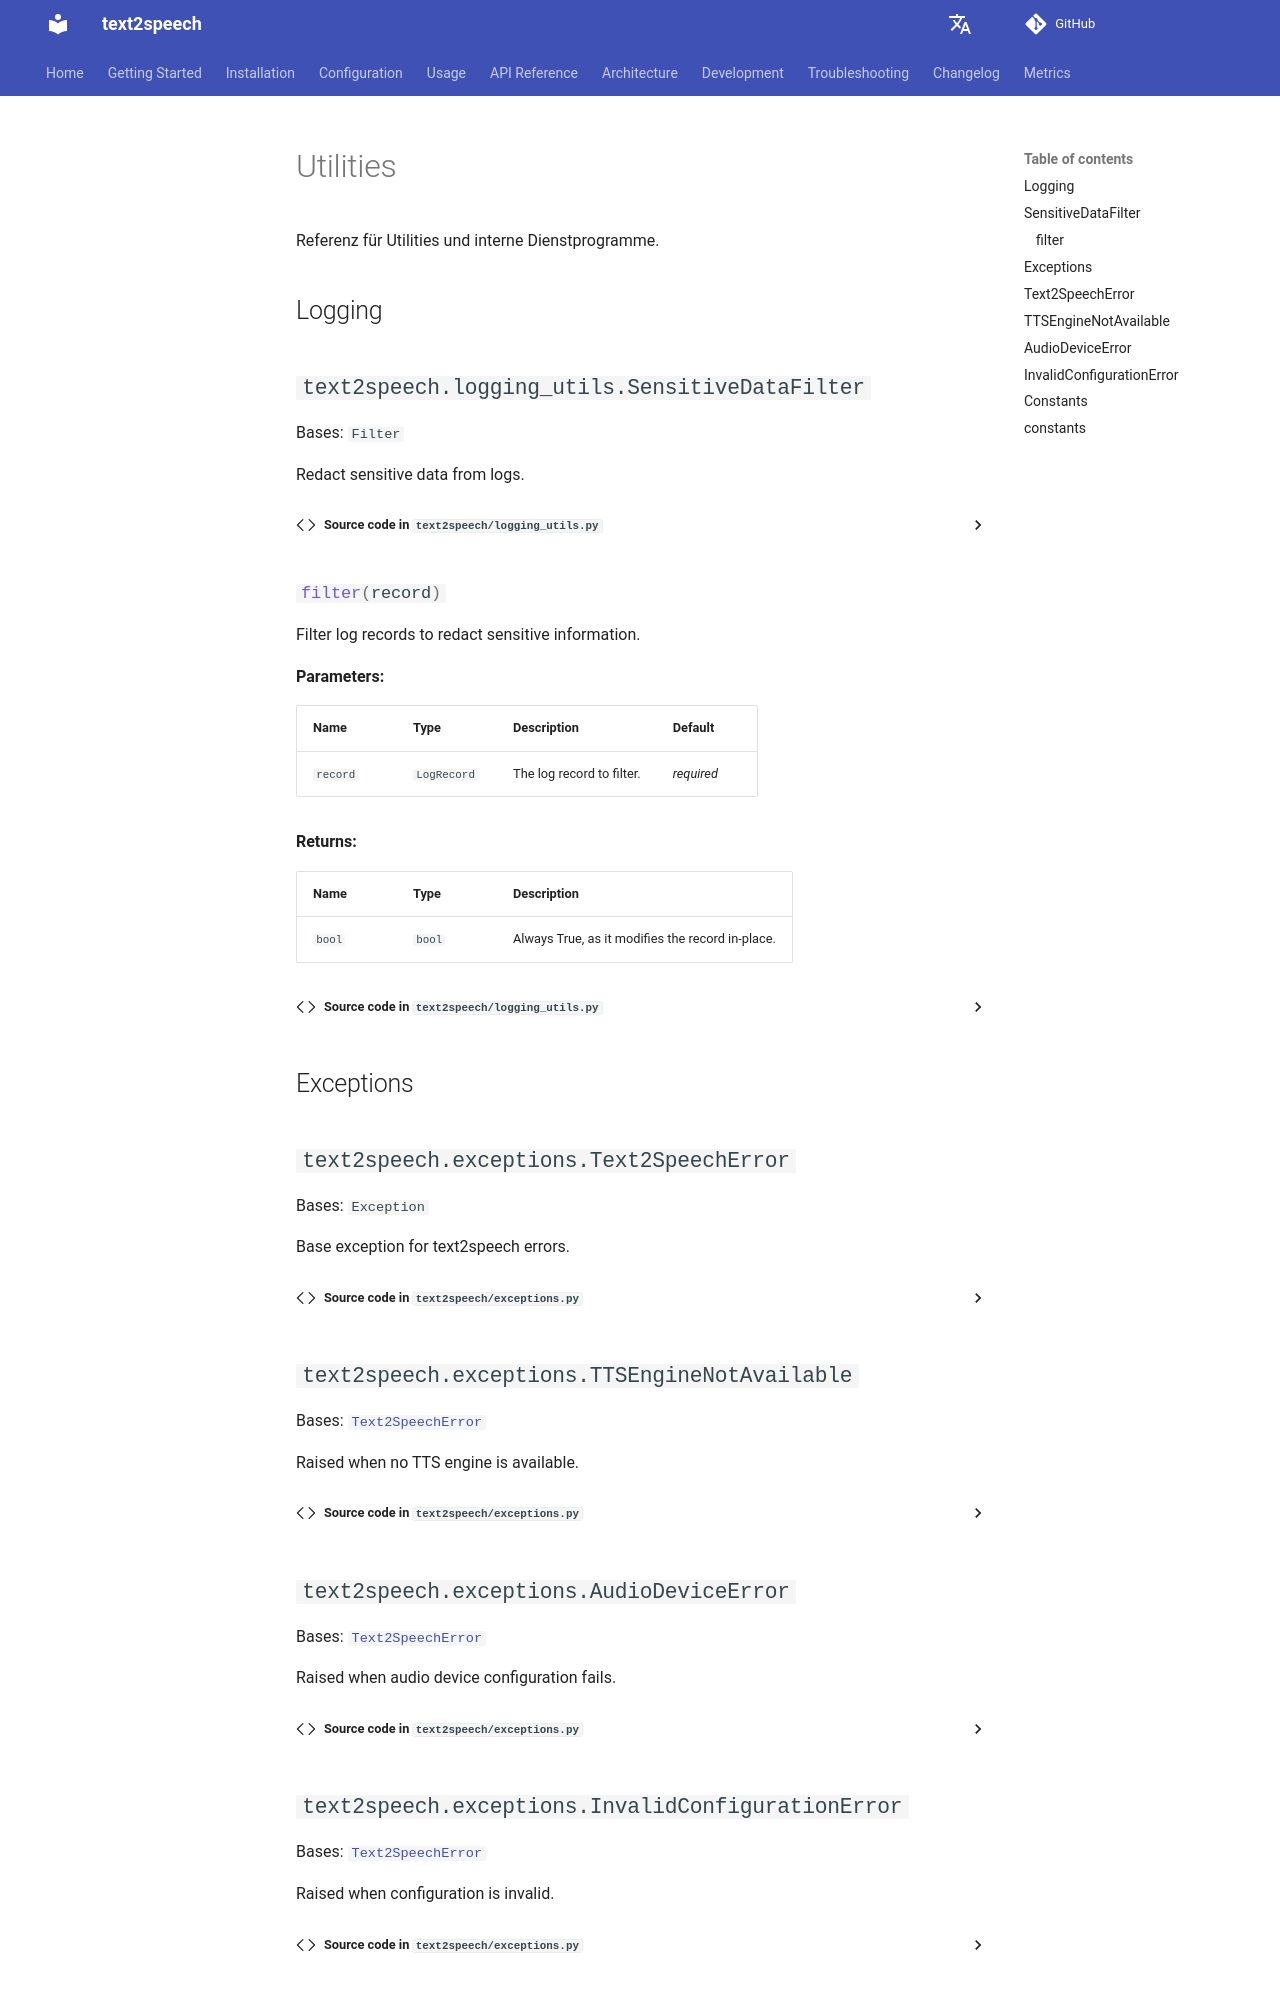

repository: dgaida/text2speech · page: 0.2.0/en/en/api/utils/index.html · generator: mkdocs

# Utilities

Referenz für Utilities und interne Dienstprogramme.

## Logging

::: text2speech.logging_utils.SensitiveDataFilter

## Exceptions

::: text2speech.exceptions.Text2SpeechError
::: text2speech.exceptions.TTSEngineNotAvailable
::: text2speech.exceptions.AudioDeviceError
::: text2speech.exceptions.InvalidConfigurationError
